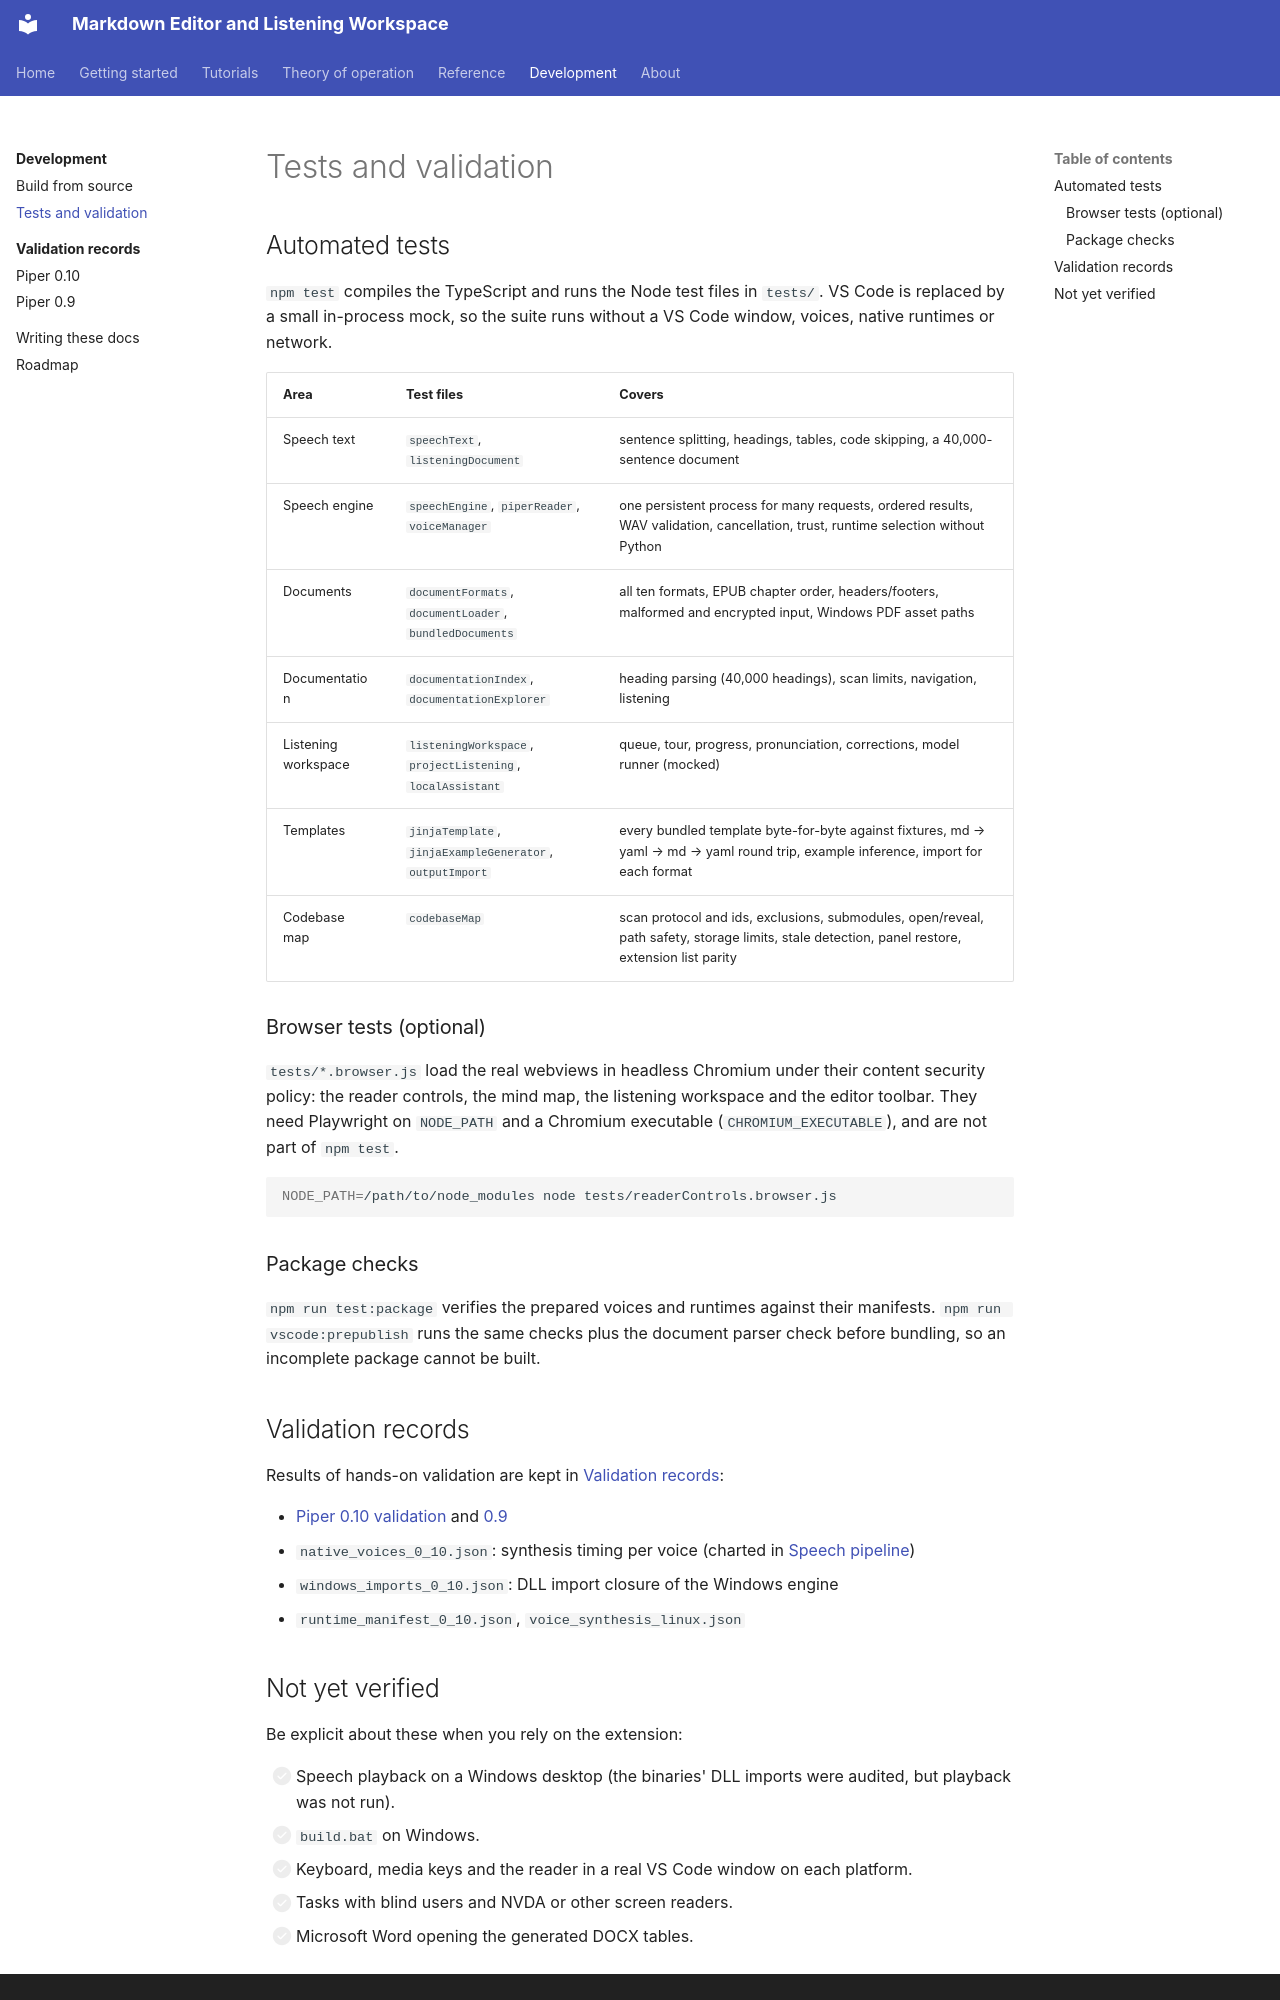

repository: xsession/vscode-markdown-wysiwyg · page: development/testing/index.html · generator: mkdocs

# Tests and validation

## Automated tests

`npm test` compiles the TypeScript and runs the Node test files in `tests/`.
VS Code is replaced by a small in-process mock, so the suite runs without a
VS Code window, voices, native runtimes or network.

| Area | Test files | Covers |
| --- | --- | --- |
| Speech text | `speechText`, `listeningDocument` | sentence splitting, headings, tables, code skipping, a 40,000-sentence document |
| Speech engine | `speechEngine`, `piperReader`, `voiceManager` | one persistent process for many requests, ordered results, WAV validation, cancellation, trust, runtime selection without Python |
| Documents | `documentFormats`, `documentLoader`, `bundledDocuments` | all ten formats, EPUB chapter order, headers/footers, malformed and encrypted input, Windows PDF asset paths |
| Documentation | `documentationIndex`, `documentationExplorer` | heading parsing (40,000 headings), scan limits, navigation, listening |
| Listening workspace | `listeningWorkspace`, `projectListening`, `localAssistant` | queue, tour, progress, pronunciation, corrections, model runner (mocked) |
| Templates | `jinjaTemplate`, `jinjaExampleGenerator`, `outputImport` | every bundled template byte-for-byte against fixtures, md → yaml → md → yaml round trip, example inference, import for each format |
| Codebase map | `codebaseMap` | scan protocol and ids, exclusions, submodules, open/reveal, path safety, storage limits, stale detection, panel restore, extension list parity |

### Browser tests (optional)

`tests/*.browser.js` load the real webviews in headless Chromium under their
content security policy: the reader controls, the mind map, the listening
workspace and the editor toolbar. They need Playwright on `NODE_PATH` and a
Chromium executable (`CHROMIUM_EXECUTABLE`), and are not part of `npm test`.

```sh
NODE_PATH=/path/to/node_modules node tests/readerControls.browser.js
```

### Package checks

`npm run test:package` verifies the prepared voices and runtimes against their
manifests. `npm run vscode:prepublish` runs the same checks plus the document
parser check before bundling, so an incomplete package cannot be built.

## Validation records

Results of hands-on validation are kept in
[Validation records](validation/index.md):

- [Piper 0.10 validation](validation/piper_0_10.md) and
  [0.9](validation/piper_0_9.md)
- `native_voices_0_10.json`: synthesis timing per voice (charted in
  [Speech pipeline](../theory_of_operation/speech_pipeline.md#4-piper))
- `windows_imports_0_10.json`: DLL import closure of the Windows engine
- `runtime_manifest_0_10.json`, `voice_synthesis_linux.json`
